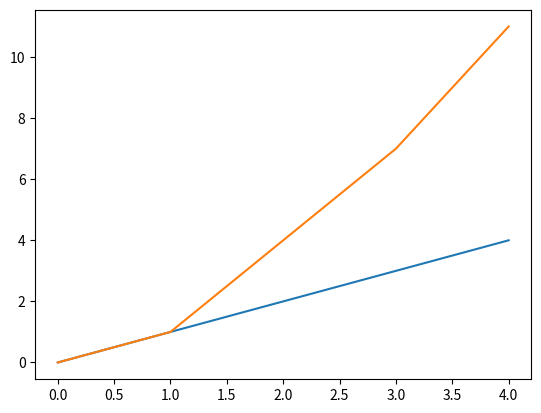

Write the Python code that produced this figure.
from matplotlib import pyplot
factorial1 = [0 for k in range(1000)]
def factorial(n): # I am using dynamic programming here ....
    if n == 0:
        factorial1[0] = 1
        return 1
    elif factorial1[n] == 0:
        p = n*factorial(n-1)
        factorial1[n] = p
        return p
    else: return factorial1[n]
def FindUpperLimit(n):
    u = n
    q = u**u
    while True:
        p = factorial(u)
        p = p/factorial(n)
        p = p/factorial(u-n)
        if p>=q: break
        else: u = u + 1
    return u
a = [n for n in range(5)]
b = [FindUpperLimit(n) for n in range(5)]
pyplot.plot(a)
pyplot.plot(b)
pyplot.show()
